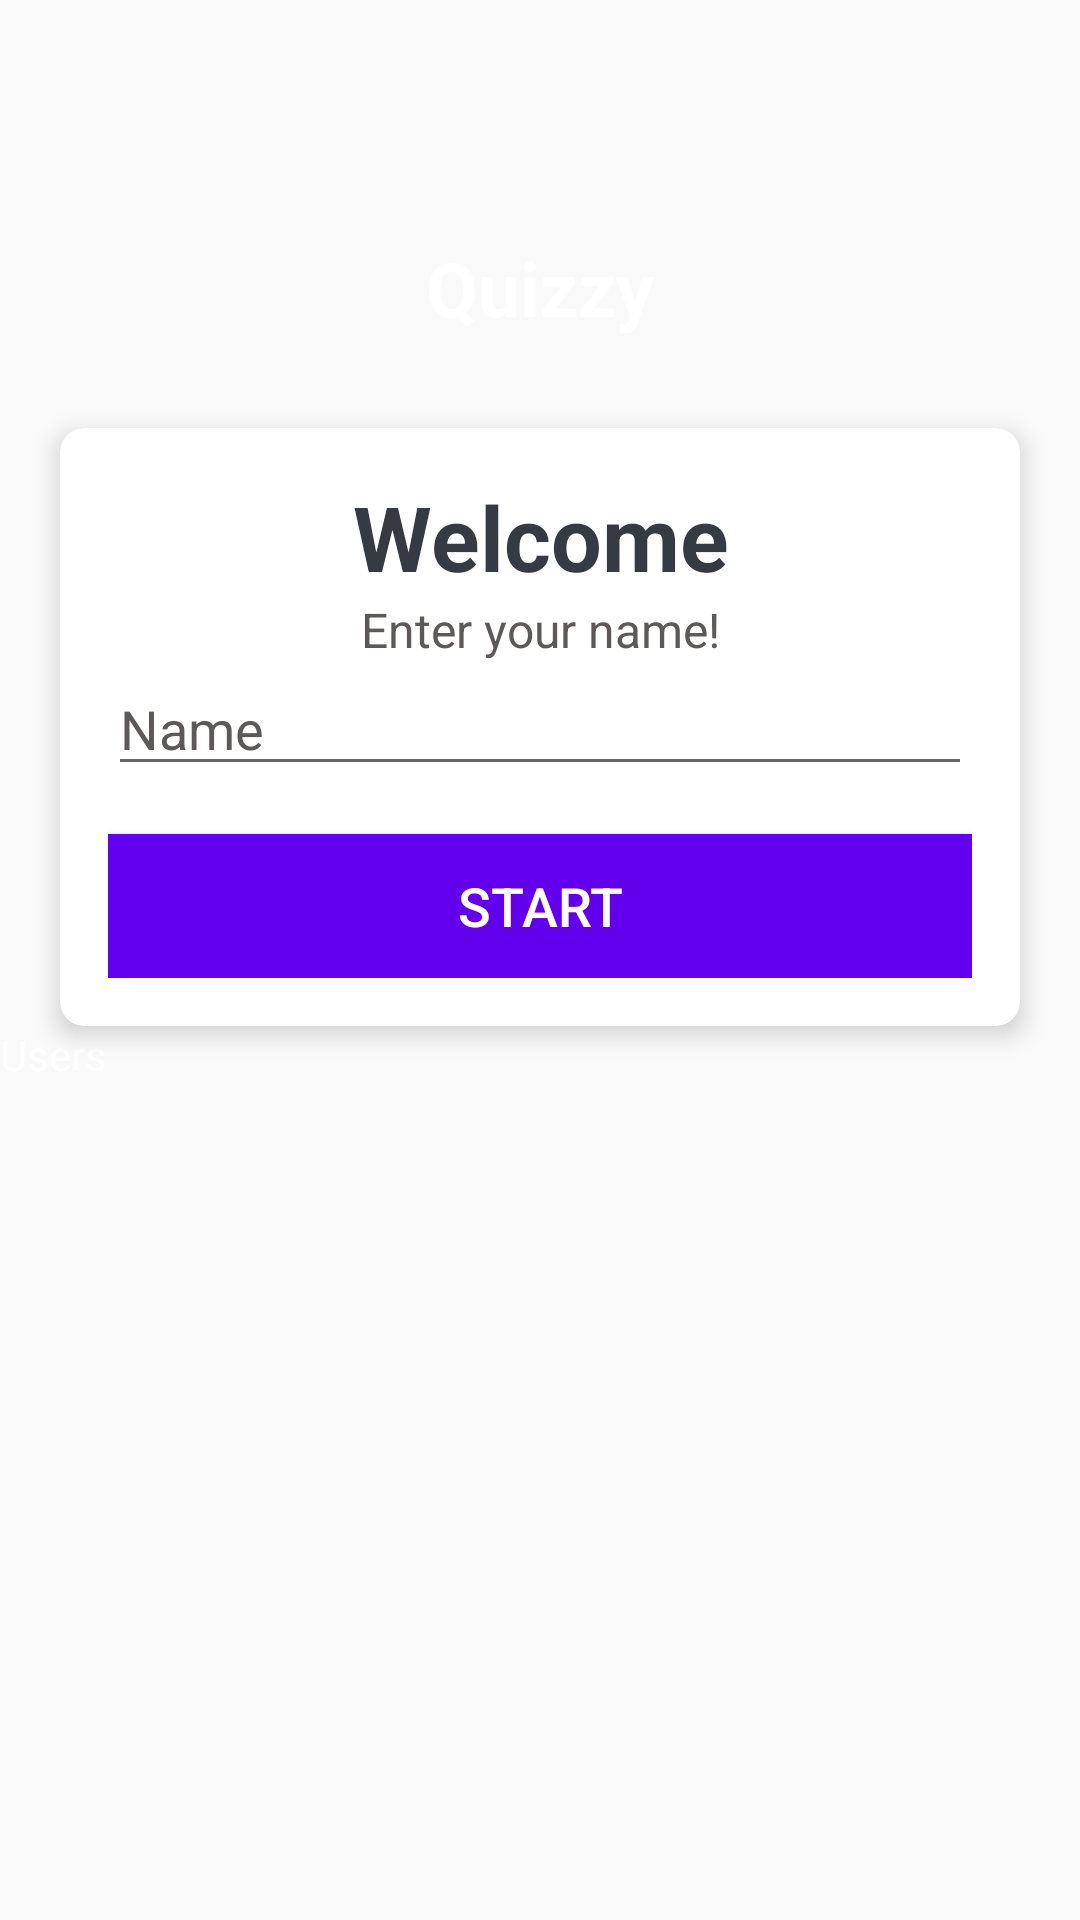

Android layout source for this screen:
<!-- AndroidManifest.xml: activity theme NoActionBarTheme -->
<!-- res/layout/activity_main.xml -->
<?xml version="1.0" encoding="utf-8"?>
<LinearLayout xmlns:android="http://schemas.android.com/apk/res/android"
    xmlns:app="http://schemas.android.com/apk/res-auto"
    xmlns:tools="http://schemas.android.com/tools"
    android:layout_width="match_parent"
    android:layout_height="match_parent"
    android:background="@drawable/orange"
    android:gravity="center"
    android:orientation="vertical"
    tools:context=".MainActivity">

    <TextView
        android:id="@+id/tv_app_name"
        android:layout_width="match_parent"
        android:layout_height="wrap_content"
        android:layout_marginBottom="30dp"
        android:gravity="center"
        android:text="Quizzy"
        android:textColor="@android:color/white"
        android:textSize="25sp"
        android:textStyle="bold" />

    <androidx.cardview.widget.CardView
        android:id="@+id/textView"
        android:layout_width="match_parent"
        android:layout_height="wrap_content"
        android:layout_marginStart="20dp"
        android:layout_marginEnd="20dp"
        android:background="@android:color/white"
        app:cardCornerRadius="8dp"
        app:cardElevation="5dp">

    <LinearLayout
        android:layout_width="match_parent"
        android:layout_height="wrap_content"
        android:orientation="vertical"
        android:padding="16dp">


        <TextView
            android:layout_width="match_parent"
            android:layout_height="wrap_content"
            android:gravity="center"
            android:text="Welcome"
            android:textColor="#363A43"
            android:textSize="30sp"
            android:textStyle="bold" />

        <TextView
            android:layout_width="match_parent"
            android:layout_height="wrap_content"
            android:gravity="center"
            android:text="Enter your name!"
            android:textColor="#5E5959"
            android:textSize="16sp"/>



        <androidx.appcompat.widget.AppCompatEditText
        android:id="@+id/et_name"
        android:layout_width="match_parent"
        android:layout_height="wrap_content"
        android:hint="Name"
        android:textColor="#363A43"
        android:textColorHint="#5E5959" />





        <Button
            android:id="@+id/btn_start"
            android:layout_width="match_parent"
            android:layout_height="wrap_content"
            android:layout_marginTop="16dp"
            android:background="@color/colorPrimary"
            android:text="Start"
            android:textSize="18sp"
            android:textColor="@android:color/white"
            >

        </Button>

    </LinearLayout>

    </androidx.cardview.widget.CardView>

    <TextView
        android:id="@+id/tv_users"
        android:layout_width="match_parent"
        android:layout_height="219dp"
        android:text="Users"
        android:textColor="@android:color/white" />


</LinearLayout>
<!-- resources referenced by this layout -->
<resources>
  <style name="NoActionBarTheme" parent="Theme.AppCompat.Light.NoActionBar">
          <item name="colorPrimary">@color/colorPrimary</item>
          <item name="colorPrimaryDark">@color/colorPrimaryDark</item>
          <item name="colorAccent">@color/colorAccent</item>
  </style>
  <!-- not gathered from this repository: default colours our renderer supplied (Android Studio template values) -->
  <color name="colorPrimary">#FF6200EE</color>
  <color name="colorPrimaryDark">#FF3700B3</color>
  <color name="colorAccent">#FF03DAC5</color>
</resources>
